Run: headless pygame with SDL's dummy video driver; simulated clock (each Clock.tick advances the game by its frame time, no real sleeping); random seed 0; keys injected as events and as key.get_pressed() state; no mouse input.
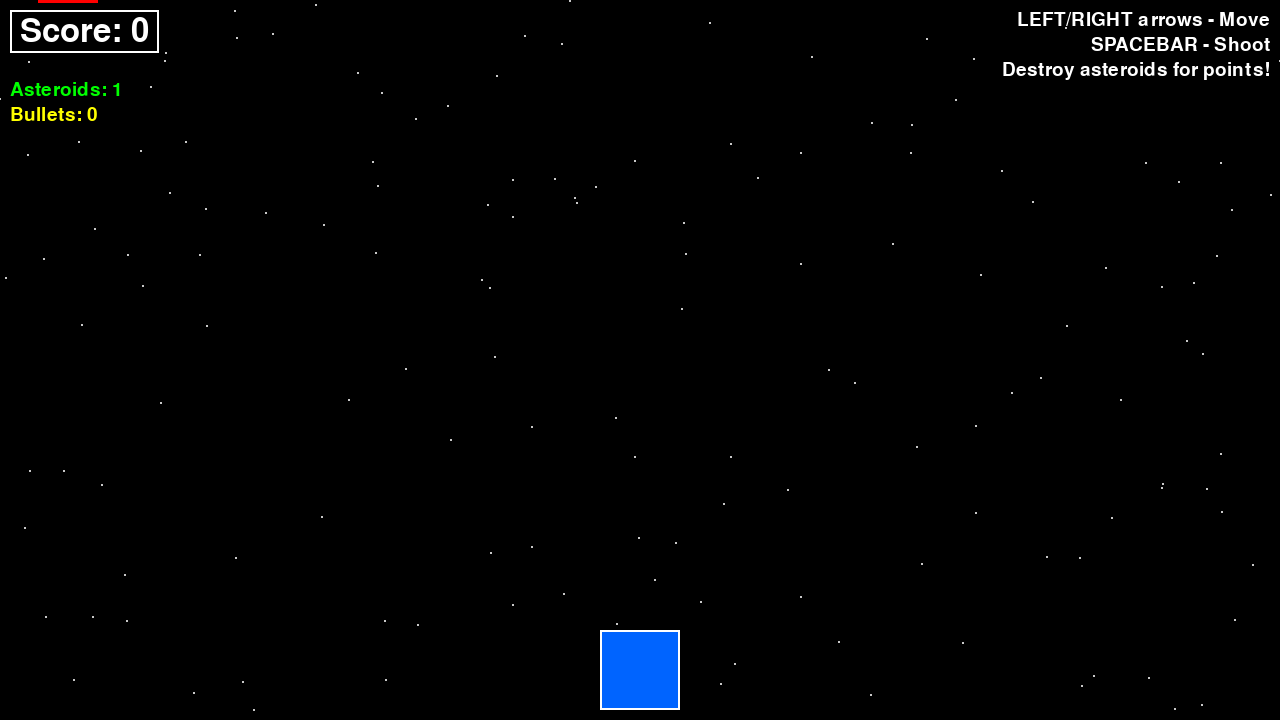
Frame 1 of 4 · flips 1–60 · no input
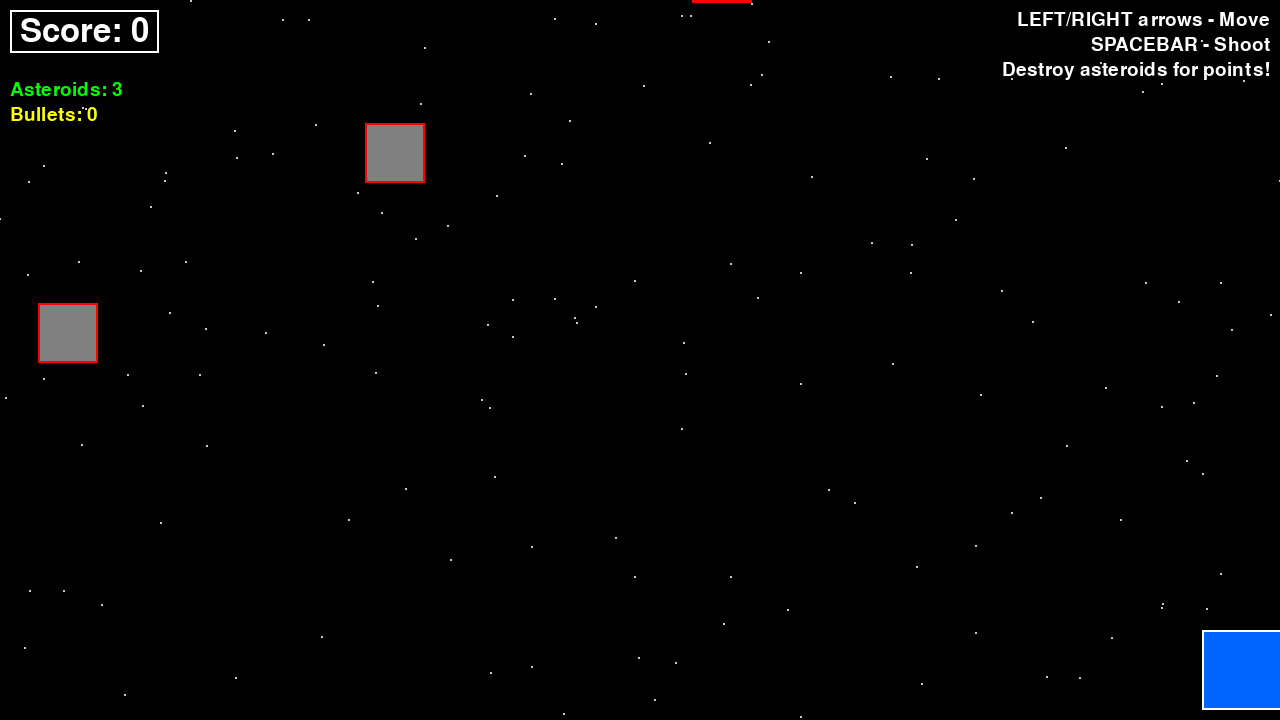
Frame 2 of 4 · flips 61–180 · tapped SPACE, RETURN · held RIGHT (→), D
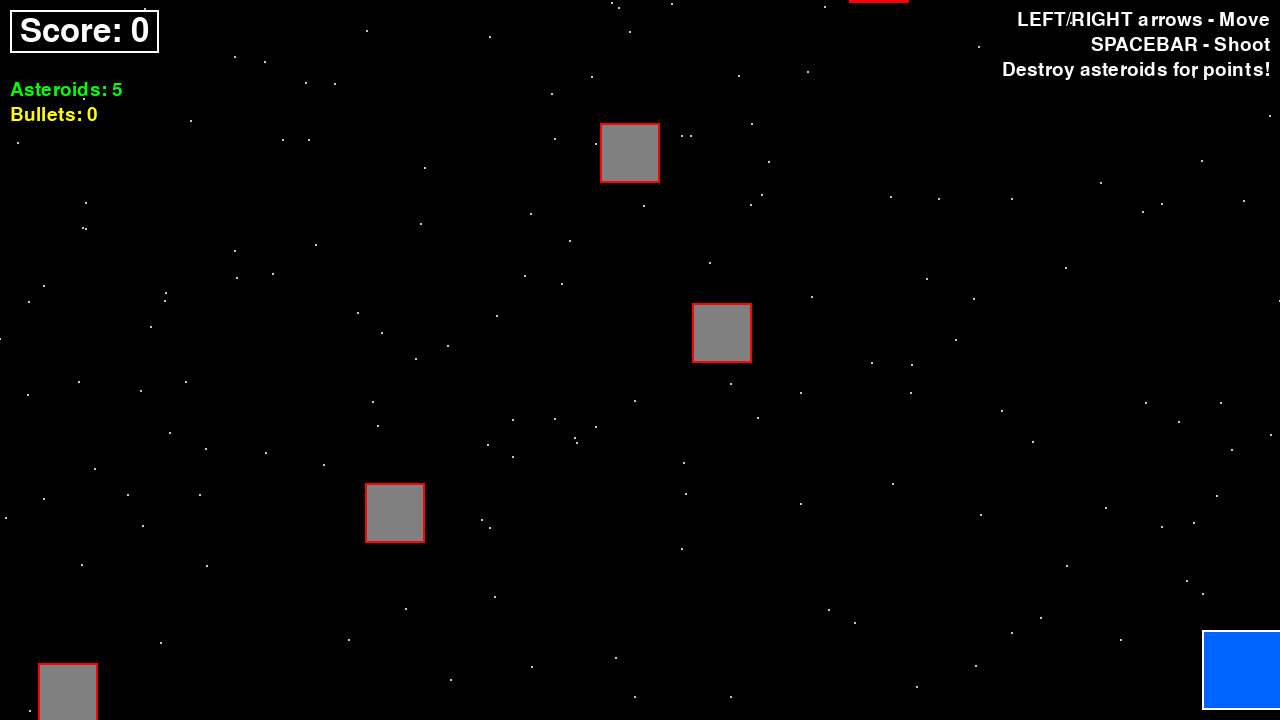
Frame 3 of 4 · flips 181–300 · held DOWN (↓), S
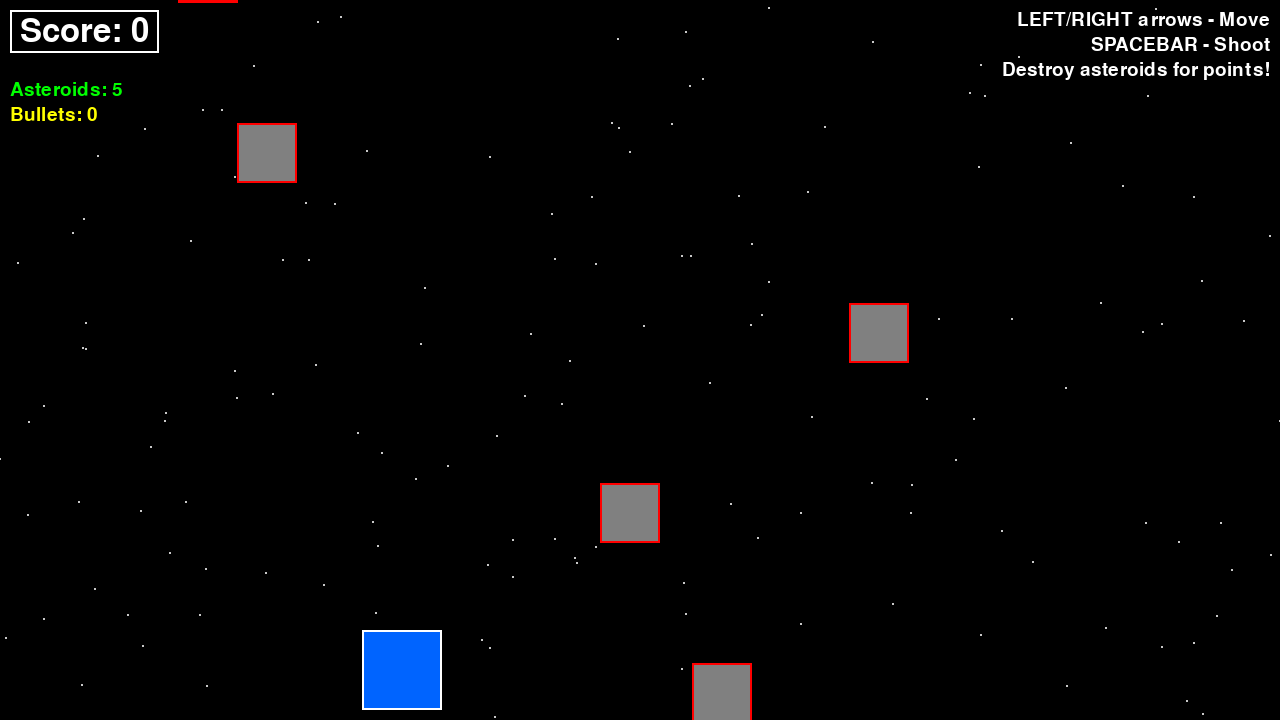
Frame 4 of 4 · flips 301–420 · held LEFT (←), A, UP (↑), W

The pygame program that drew these frames:

# TUTORIAL 4: Adding Visual Effects and Polish
# YouTube Tutorial: Space Game Part 4 - Stars Background and Visual Polish

import pygame
import sys
import random

# --- Constants ---
SCREEN_WIDTH = 1280
SCREEN_HEIGHT = 720
PLAYER_WIDTH = 80
PLAYER_HEIGHT = 80
ENEMY_WIDTH = 60
ENEMY_HEIGHT = 60
BULLET_WIDTH = 5
BULLET_HEIGHT = 15
PLAYER_SPEED = 7
ENEMY_SPEED = 3
BULLET_SPEED = 10
FPS = 60

# --- Colors ---
WHITE = (255, 255, 255)
BLACK = (0, 0, 0)
BLUE = (0, 100, 255)
RED = (255, 0, 0)
GRAY = (128, 128, 128)
YELLOW = (255, 255, 0)
STAR_COLOR = (200, 200, 200)
GREEN = (0, 255, 0)

# --- Initialize Pygame ---
pygame.init()
screen = pygame.display.set_mode((SCREEN_WIDTH, SCREEN_HEIGHT))
pygame.display.set_caption("Space Game Tutorial 4 - Visual Effects")
clock = pygame.time.Clock()

# --- Game Objects ---
player_rect = pygame.Rect(SCREEN_WIDTH // 2 - PLAYER_WIDTH // 2, 
                         SCREEN_HEIGHT - PLAYER_HEIGHT - 10, 
                         PLAYER_WIDTH, PLAYER_HEIGHT)
enemies = []
bullets = []
score = 0

# --- Visual Effects ---
# Create animated star field background
stars = []
for _ in range(150):
    x = random.randint(0, SCREEN_WIDTH)
    y = random.randint(0, SCREEN_HEIGHT)
    stars.append([x, y])

# --- Game Functions ---
def update_stars():
    """Move stars down to create scrolling space effect"""
    for star in stars:
        star[1] += 1  # Move star down
        if star[1] > SCREEN_HEIGHT:
            star[1] = 0
            star[0] = random.randint(0, SCREEN_WIDTH)

def spawn_enemy():
    """Create a new enemy at the top of the screen"""
    x = random.randint(0, SCREEN_WIDTH - ENEMY_WIDTH)
    enemy_rect = pygame.Rect(x, -ENEMY_HEIGHT, ENEMY_WIDTH, ENEMY_HEIGHT)
    enemies.append(enemy_rect)

def shoot_bullet():
    """Create a new bullet from player position"""
    bullet_x = player_rect.centerx - BULLET_WIDTH // 2
    bullet_y = player_rect.top
    bullet_rect = pygame.Rect(bullet_x, bullet_y, BULLET_WIDTH, BULLET_HEIGHT)
    bullets.append(bullet_rect)

def update_enemies():
    """Move enemies down and remove them when they go off-screen"""
    for enemy in enemies[:]:
        enemy.y += ENEMY_SPEED
        if enemy.top > SCREEN_HEIGHT:
            enemies.remove(enemy)

def update_bullets():
    """Move bullets up and remove them when they go off-screen"""
    for bullet in bullets[:]:
        bullet.y -= BULLET_SPEED
        if bullet.bottom < 0:
            bullets.remove(bullet)

def check_bullet_enemy_collision():
    """Check if any bullet hits any enemy"""
    global score
    for bullet in bullets[:]:
        for enemy in enemies[:]:
            if bullet.colliderect(enemy):
                bullets.remove(bullet)
                enemies.remove(enemy)
                score += 1
                return

def check_player_enemy_collision():
    """Check if player collides with any enemy"""
    for enemy in enemies:
        if player_rect.colliderect(enemy):
            return True
    return False

def draw_everything():
    """Draw all game objects with visual effects"""
    # Clear screen with space black
    screen.fill(BLACK)
    
    # Draw animated star field
    for star in stars:
        pygame.draw.circle(screen, STAR_COLOR, star, 1)
    
    # Draw player with a slight glow effect
    pygame.draw.rect(screen, BLUE, player_rect)
    # Add a border for better visibility
    pygame.draw.rect(screen, WHITE, player_rect, 2)
    
    # Draw enemies with better styling
    for enemy in enemies:
        pygame.draw.rect(screen, GRAY, enemy)
        pygame.draw.rect(screen, RED, enemy, 2)  # Red border
    
    # Draw bullets with glow effect
    for bullet in bullets:
        pygame.draw.rect(screen, YELLOW, bullet)
        # Add a subtle glow around bullets
        glow_rect = pygame.Rect(bullet.x - 1, bullet.y - 1, 
                               bullet.width + 2, bullet.height + 2)
        pygame.draw.rect(screen, WHITE, glow_rect, 1)
    
    # Draw enhanced UI
    font = pygame.font.Font(None, 48)
    small_font = pygame.font.Font(None, 28)
    
    # Score with background
    score_text = font.render(f"Score: {score}", True, WHITE)
    score_bg = pygame.Rect(10, 10, score_text.get_width() + 20, score_text.get_height() + 10)
    pygame.draw.rect(screen, (0, 0, 0, 128), score_bg)  # Semi-transparent background
    pygame.draw.rect(screen, WHITE, score_bg, 2)
    screen.blit(score_text, (20, 15))
    
    # Game stats
    stats_y = 80
    enemies_text = small_font.render(f"Asteroids: {len(enemies)}", True, GREEN)
    bullets_text = small_font.render(f"Bullets: {len(bullets)}", True, YELLOW)
    screen.blit(enemies_text, (10, stats_y))
    screen.blit(bullets_text, (10, stats_y + 25))
    
    # Instructions with better formatting
    instructions = [
        "LEFT/RIGHT arrows - Move",
        "SPACEBAR - Shoot",
        "Destroy asteroids for points!"
    ]
    
    for i, instruction in enumerate(instructions):
        text = small_font.render(instruction, True, WHITE)
        screen.blit(text, (SCREEN_WIDTH - text.get_width() - 10, 10 + i * 25))
    
    # Update display
    pygame.display.flip()

# --- Main Game Loop ---
def game_loop():
    """Tutorial 4: Enhanced visuals and polish"""
    global score
    running = True
    enemy_spawn_timer = 0
    
    while running:
        # --- 1. HANDLE EVENTS ---
        for event in pygame.event.get():
            if event.type == pygame.QUIT:
                running = False
            elif event.type == pygame.KEYDOWN:
                if event.key == pygame.K_SPACE:
                    shoot_bullet()
        
        # --- 2. UPDATE GAME STATE ---
        # Player movement
        keys = pygame.key.get_pressed()
        if keys[pygame.K_LEFT] and player_rect.left > 0:
            player_rect.x -= PLAYER_SPEED
        if keys[pygame.K_RIGHT] and player_rect.right < SCREEN_WIDTH:
            player_rect.x += PLAYER_SPEED
        
        # Update visual effects
        update_stars()
        
        # Spawn enemies with increasing difficulty
        enemy_spawn_timer += 1
        spawn_rate = max(30, 60 - score // 5)  # Faster spawning as score increases
        if enemy_spawn_timer >= spawn_rate:
            spawn_enemy()
            enemy_spawn_timer = 0
        
        # Update game objects
        update_enemies()
        update_bullets()
        
        # Check collisions
        check_bullet_enemy_collision()
        if check_player_enemy_collision():
            print(f"GAME OVER! Final Score: {score}")
            running = False
        
        # --- 3. DRAW EVERYTHING ---
        draw_everything()
        
        # --- 4. CONTROL FRAME RATE ---
        clock.tick(FPS)
    
    # Enhanced game over screen
    screen.fill(BLACK)
    
    # Continue drawing stars for background effect
    for star in stars:
        pygame.draw.circle(screen, STAR_COLOR, star, 1)
    
    # Game over text with effects
    title_font = pygame.font.Font(None, 100)
    subtitle_font = pygame.font.Font(None, 60)
    
    game_over_text = title_font.render("GAME OVER", True, RED)
    final_score_text = subtitle_font.render(f"Final Score: {score}", True, WHITE)
    
    # Add text shadows for better visibility
    shadow_offset = 3
    game_over_shadow = title_font.render("GAME OVER", True, (100, 0, 0))
    score_shadow = subtitle_font.render(f"Final Score: {score}", True, GRAY)
    
    # Draw shadows first
    screen.blit(game_over_shadow, (SCREEN_WIDTH // 2 - game_over_text.get_width() // 2 + shadow_offset, 
                                  SCREEN_HEIGHT // 2 - 80 + shadow_offset))
    screen.blit(score_shadow, (SCREEN_WIDTH // 2 - final_score_text.get_width() // 2 + shadow_offset, 
                              SCREEN_HEIGHT // 2 + shadow_offset))
    
    # Draw main text
    screen.blit(game_over_text, (SCREEN_WIDTH // 2 - game_over_text.get_width() // 2, 
                                SCREEN_HEIGHT // 2 - 80))
    screen.blit(final_score_text, (SCREEN_WIDTH // 2 - final_score_text.get_width() // 2, 
                                  SCREEN_HEIGHT // 2))
    
    pygame.display.flip()
    
    # Wait before closing
    pygame.time.wait(4000)
    pygame.quit()
    sys.exit()

# --- Start the Game ---
if __name__ == "__main__":
    print("Tutorial 4: Visual Effects and Polish")
    print("New Features:")
    print("  - Animated star field background")
    print("  - Enhanced UI with game stats")
    print("  - Visual effects and borders")
    print("  - Increasing difficulty")
    print("\nControls:")
    print("  LEFT/RIGHT arrows - Move")
    print("  SPACEBAR - Shoot")
    game_loop()
